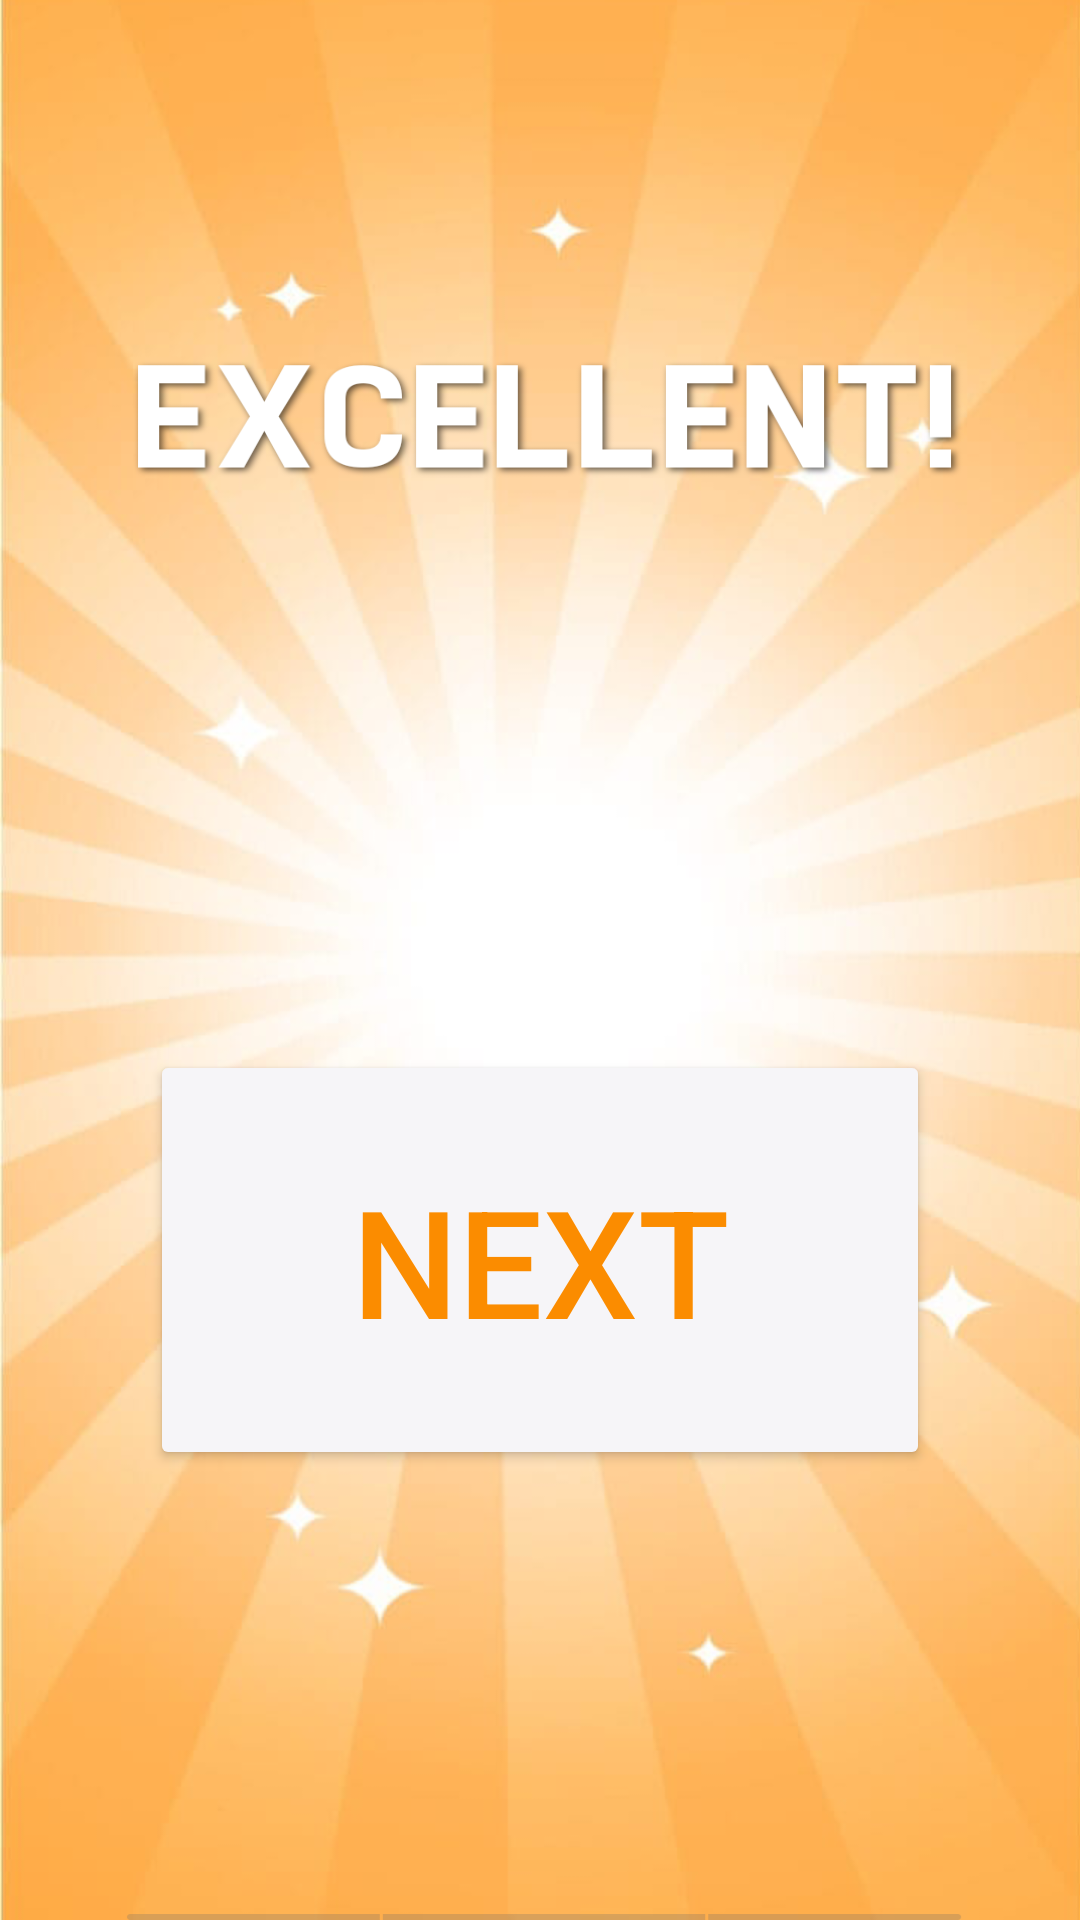

Layout XML and referenced resources for this Android screen:
<!-- AndroidManifest.xml: application theme AppTheme -->
<!-- res/layout/activity_message.xml -->
<?xml version="1.0" encoding="utf-8"?>
<androidx.constraintlayout.widget.ConstraintLayout xmlns:android="http://schemas.android.com/apk/res/android"
    xmlns:app="http://schemas.android.com/apk/res-auto"
    xmlns:tools="http://schemas.android.com/tools"
    android:layout_width="match_parent"
    android:layout_height="match_parent"
    tools:context=".message">

    <RelativeLayout
        android:layout_width="match_parent"
        android:layout_height="match_parent"
        android:layout_alignParentStart="true"
        android:layout_alignParentTop="true"
        tools:context=".MainActivity"
        tools:layout_editor_absoluteX="0dp"
        tools:layout_editor_absoluteY="0dp">
        <LinearLayout
            android:id="@+id/linear4"
            android:layout_width="match_parent"
            android:layout_height="match_parent"
            android:layout_alignParentStart="true"
            android:layout_alignParentTop="true"
            android:background="@drawable/back"
            android:orientation="horizontal"
            tools:ignore="MissingConstraints">


            <Button
                android:id="@+id/button9"
                android:layout_width="match_parent"
                android:layout_height="match_parent"
                android:layout_weight="1"
                android:layout_marginLeft="50dp"
                android:layout_marginTop="350dp"
                android:layout_marginRight="50dp"
                android:layout_marginBottom="150dp"
                android:backgroundTint="#F6F5F8"
                android:text="Next"
                android:textColor="#FB8C00"
                android:textSize="50dp" />
        </LinearLayout>


    </RelativeLayout>
</androidx.constraintlayout.widget.ConstraintLayout>
<!-- resources referenced by this layout -->
<resources>
  <!-- drawable back: png bitmap (drawable-xxhdpi, 615267 bytes) -->
  <style name="AppTheme" parent="Theme.AppCompat.Light.NoActionBar">
  
          
          <item name="colorPrimary">@color/colorPrimary</item>
          <item name="colorPrimaryDark">@color/colorPrimaryDark</item>
          <item name="colorAccent">@color/colorAccent</item>
      </style>
  <!-- not gathered from this repository: default colours our renderer supplied (Android Studio template values) -->
  <color name="colorPrimary">#FF6200EE</color>
  <color name="colorPrimaryDark">#FF3700B3</color>
  <color name="colorAccent">#FF03DAC5</color>
</resources>
